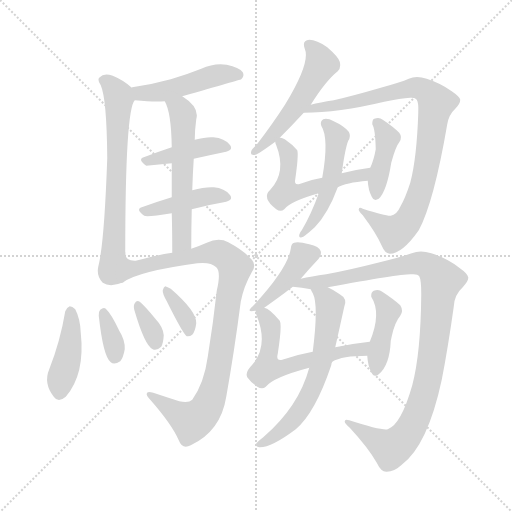
t = 0.00 s
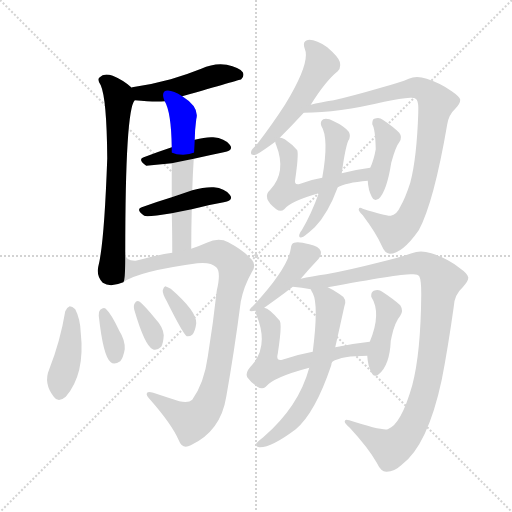
t = 2.77 s
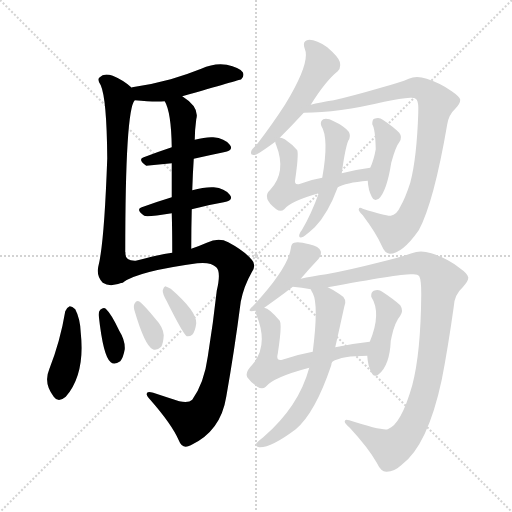
t = 5.53 s
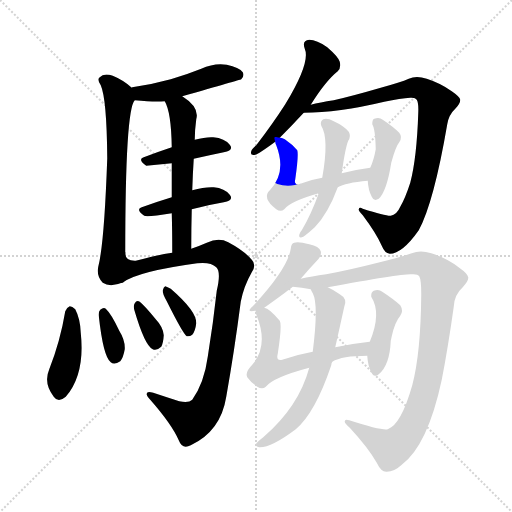
t = 8.30 s
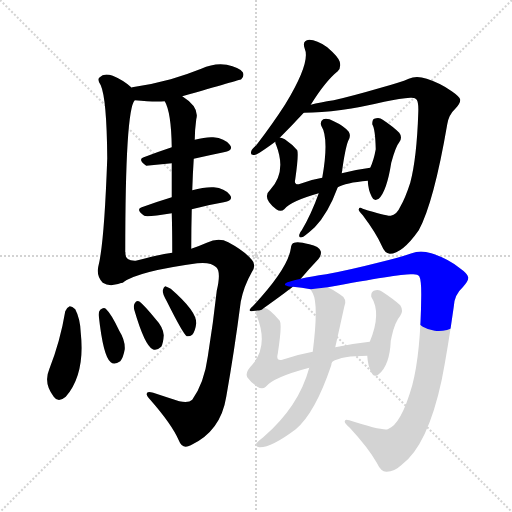
t = 11.07 s
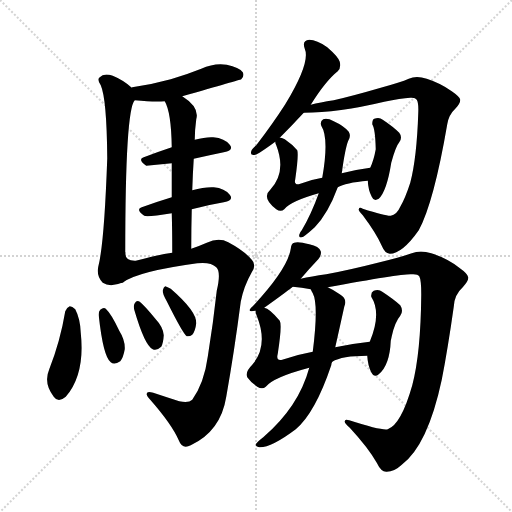
t = 13.84 s

The animated SVG that drew these frames (rendered in a browser with its animation timeline set to each time). Animation: 20 CSS @keyframes rules; one cycle of 13.84 s.

<svg version="1.1" viewBox="0 0 1024 1024" xmlns="http://www.w3.org/2000/svg">
  <g stroke="lightgray" stroke-dasharray="1,1" stroke-width="1" transform="scale(4, 4)">
    <line x1="0" y1="0" x2="256" y2="256"></line>
    <line x1="256" y1="0" x2="0" y2="256"></line>
    <line x1="128" y1="0" x2="128" y2="256"></line>
    <line x1="0" y1="128" x2="256" y2="128"></line>
  </g>
<g transform="scale(1, -1) translate(0, -900)">
   <style type="text/css">
    @keyframes keyframes0 {
      from {
       stroke: blue;
       stroke-dashoffset: 472;
       stroke-width: 128;
       }
       61% {
       animation-timing-function: step-end;
       stroke: blue;
       stroke-dashoffset: 0;
       stroke-width: 128;
       }
       to {
       stroke: black;
       stroke-width: 1024;
       }
       }
       #make-me-a-hanzi-animation-0 {
         animation: keyframes0 0.634115s both;
         animation-delay: 0.000000s;
         animation-timing-function: linear;
       }
    @keyframes keyframes1 {
      from {
       stroke: blue;
       stroke-dashoffset: 669;
       stroke-width: 128;
       }
       69% {
       animation-timing-function: step-end;
       stroke: blue;
       stroke-dashoffset: 0;
       stroke-width: 128;
       }
       to {
       stroke: black;
       stroke-width: 1024;
       }
       }
       #make-me-a-hanzi-animation-1 {
         animation: keyframes1 0.794434s both;
         animation-delay: 0.634115s;
         animation-timing-function: linear;
       }
    @keyframes keyframes2 {
      from {
       stroke: blue;
       stroke-dashoffset: 421;
       stroke-width: 128;
       }
       58% {
       animation-timing-function: step-end;
       stroke: blue;
       stroke-dashoffset: 0;
       stroke-width: 128;
       }
       to {
       stroke: black;
       stroke-width: 1024;
       }
       }
       #make-me-a-hanzi-animation-2 {
         animation: keyframes2 0.592611s both;
         animation-delay: 1.428548s;
         animation-timing-function: linear;
       }
    @keyframes keyframes3 {
      from {
       stroke: blue;
       stroke-dashoffset: 425;
       stroke-width: 128;
       }
       58% {
       animation-timing-function: step-end;
       stroke: blue;
       stroke-dashoffset: 0;
       stroke-width: 128;
       }
       to {
       stroke: black;
       stroke-width: 1024;
       }
       }
       #make-me-a-hanzi-animation-3 {
         animation: keyframes3 0.595866s both;
         animation-delay: 2.021159s;
         animation-timing-function: linear;
       }
    @keyframes keyframes4 {
      from {
       stroke: blue;
       stroke-dashoffset: 569;
       stroke-width: 128;
       }
       65% {
       animation-timing-function: step-end;
       stroke: blue;
       stroke-dashoffset: 0;
       stroke-width: 128;
       }
       to {
       stroke: black;
       stroke-width: 1024;
       }
       }
       #make-me-a-hanzi-animation-4 {
         animation: keyframes4 0.713053s both;
         animation-delay: 2.617025s;
         animation-timing-function: linear;
       }
    @keyframes keyframes5 {
      from {
       stroke: blue;
       stroke-dashoffset: 928;
       stroke-width: 128;
       }
       75% {
       animation-timing-function: step-end;
       stroke: blue;
       stroke-dashoffset: 0;
       stroke-width: 128;
       }
       to {
       stroke: black;
       stroke-width: 1024;
       }
       }
       #make-me-a-hanzi-animation-5 {
         animation: keyframes5 1.005208s both;
         animation-delay: 3.330078s;
         animation-timing-function: linear;
       }
    @keyframes keyframes6 {
      from {
       stroke: blue;
       stroke-dashoffset: 421;
       stroke-width: 128;
       }
       58% {
       animation-timing-function: step-end;
       stroke: blue;
       stroke-dashoffset: 0;
       stroke-width: 128;
       }
       to {
       stroke: black;
       stroke-width: 1024;
       }
       }
       #make-me-a-hanzi-animation-6 {
         animation: keyframes6 0.592611s both;
         animation-delay: 4.335286s;
         animation-timing-function: linear;
       }
    @keyframes keyframes7 {
      from {
       stroke: blue;
       stroke-dashoffset: 347;
       stroke-width: 128;
       }
       53% {
       animation-timing-function: step-end;
       stroke: blue;
       stroke-dashoffset: 0;
       stroke-width: 128;
       }
       to {
       stroke: black;
       stroke-width: 1024;
       }
       }
       #make-me-a-hanzi-animation-7 {
         animation: keyframes7 0.532389s both;
         animation-delay: 4.927897s;
         animation-timing-function: linear;
       }
    @keyframes keyframes8 {
      from {
       stroke: blue;
       stroke-dashoffset: 337;
       stroke-width: 128;
       }
       52% {
       animation-timing-function: step-end;
       stroke: blue;
       stroke-dashoffset: 0;
       stroke-width: 128;
       }
       to {
       stroke: black;
       stroke-width: 1024;
       }
       }
       #make-me-a-hanzi-animation-8 {
         animation: keyframes8 0.524251s both;
         animation-delay: 5.460286s;
         animation-timing-function: linear;
       }
    @keyframes keyframes9 {
      from {
       stroke: blue;
       stroke-dashoffset: 353;
       stroke-width: 128;
       }
       53% {
       animation-timing-function: step-end;
       stroke: blue;
       stroke-dashoffset: 0;
       stroke-width: 128;
       }
       to {
       stroke: black;
       stroke-width: 1024;
       }
       }
       #make-me-a-hanzi-animation-9 {
         animation: keyframes9 0.537272s both;
         animation-delay: 5.984538s;
         animation-timing-function: linear;
       }
    @keyframes keyframes10 {
      from {
       stroke: blue;
       stroke-dashoffset: 521;
       stroke-width: 128;
       }
       63% {
       animation-timing-function: step-end;
       stroke: blue;
       stroke-dashoffset: 0;
       stroke-width: 128;
       }
       to {
       stroke: black;
       stroke-width: 1024;
       }
       }
       #make-me-a-hanzi-animation-10 {
         animation: keyframes10 0.673991s both;
         animation-delay: 6.521810s;
         animation-timing-function: linear;
       }
    @keyframes keyframes11 {
      from {
       stroke: blue;
       stroke-dashoffset: 896;
       stroke-width: 128;
       }
       74% {
       animation-timing-function: step-end;
       stroke: blue;
       stroke-dashoffset: 0;
       stroke-width: 128;
       }
       to {
       stroke: black;
       stroke-width: 1024;
       }
       }
       #make-me-a-hanzi-animation-11 {
         animation: keyframes11 0.979167s both;
         animation-delay: 7.195801s;
         animation-timing-function: linear;
       }
    @keyframes keyframes12 {
      from {
       stroke: blue;
       stroke-dashoffset: 524;
       stroke-width: 128;
       }
       63% {
       animation-timing-function: step-end;
       stroke: blue;
       stroke-dashoffset: 0;
       stroke-width: 128;
       }
       to {
       stroke: black;
       stroke-width: 1024;
       }
       }
       #make-me-a-hanzi-animation-12 {
         animation: keyframes12 0.676432s both;
         animation-delay: 8.174967s;
         animation-timing-function: linear;
       }
    @keyframes keyframes13 {
      from {
       stroke: blue;
       stroke-dashoffset: 406;
       stroke-width: 128;
       }
       57% {
       animation-timing-function: step-end;
       stroke: blue;
       stroke-dashoffset: 0;
       stroke-width: 128;
       }
       to {
       stroke: black;
       stroke-width: 1024;
       }
       }
       #make-me-a-hanzi-animation-13 {
         animation: keyframes13 0.580404s both;
         animation-delay: 8.851400s;
         animation-timing-function: linear;
       }
    @keyframes keyframes14 {
      from {
       stroke: blue;
       stroke-dashoffset: 502;
       stroke-width: 128;
       }
       62% {
       animation-timing-function: step-end;
       stroke: blue;
       stroke-dashoffset: 0;
       stroke-width: 128;
       }
       to {
       stroke: black;
       stroke-width: 1024;
       }
       }
       #make-me-a-hanzi-animation-14 {
         animation: keyframes14 0.658529s both;
         animation-delay: 9.431803s;
         animation-timing-function: linear;
       }
    @keyframes keyframes15 {
      from {
       stroke: blue;
       stroke-dashoffset: 420;
       stroke-width: 128;
       }
       58% {
       animation-timing-function: step-end;
       stroke: blue;
       stroke-dashoffset: 0;
       stroke-width: 128;
       }
       to {
       stroke: black;
       stroke-width: 1024;
       }
       }
       #make-me-a-hanzi-animation-15 {
         animation: keyframes15 0.591797s both;
         animation-delay: 10.090332s;
         animation-timing-function: linear;
       }
    @keyframes keyframes16 {
      from {
       stroke: blue;
       stroke-dashoffset: 1032;
       stroke-width: 128;
       }
       77% {
       animation-timing-function: step-end;
       stroke: blue;
       stroke-dashoffset: 0;
       stroke-width: 128;
       }
       to {
       stroke: black;
       stroke-width: 1024;
       }
       }
       #make-me-a-hanzi-animation-16 {
         animation: keyframes16 1.089844s both;
         animation-delay: 10.682129s;
         animation-timing-function: linear;
       }
    @keyframes keyframes17 {
      from {
       stroke: blue;
       stroke-dashoffset: 574;
       stroke-width: 128;
       }
       65% {
       animation-timing-function: step-end;
       stroke: blue;
       stroke-dashoffset: 0;
       stroke-width: 128;
       }
       to {
       stroke: black;
       stroke-width: 1024;
       }
       }
       #make-me-a-hanzi-animation-17 {
         animation: keyframes17 0.717122s both;
         animation-delay: 11.771973s;
         animation-timing-function: linear;
       }
    @keyframes keyframes18 {
      from {
       stroke: blue;
       stroke-dashoffset: 410;
       stroke-width: 128;
       }
       57% {
       animation-timing-function: step-end;
       stroke: blue;
       stroke-dashoffset: 0;
       stroke-width: 128;
       }
       to {
       stroke: black;
       stroke-width: 1024;
       }
       }
       #make-me-a-hanzi-animation-18 {
         animation: keyframes18 0.583659s both;
         animation-delay: 12.489095s;
         animation-timing-function: linear;
       }
    @keyframes keyframes19 {
      from {
       stroke: blue;
       stroke-dashoffset: 630;
       stroke-width: 128;
       }
       67% {
       animation-timing-function: step-end;
       stroke: blue;
       stroke-dashoffset: 0;
       stroke-width: 128;
       }
       to {
       stroke: black;
       stroke-width: 1024;
       }
       }
       #make-me-a-hanzi-animation-19 {
         animation: keyframes19 0.762695s both;
         animation-delay: 13.072754s;
         animation-timing-function: linear;
       }
</style>
<path d="M 364.5 707.5 Q 479.5 740.5 482.5 741.5 Q 489.5 748.5 485.5 755.5 Q 478.5 765.5 453.5 770.5 Q 428.5 774.5 402.5 762.5 Q 372.5 750.5 341.5 741.5 Q 305.5 731.5 264.5 725.5 Q 263.5 725.5 263.5 724.5 C 234.5 716.5 239.5 702.5 269.5 699.5 Q 309.5 695.5 329.5 697.5 L 364.5 707.5 Z" fill="lightgray"></path> 
<path d="M 263.5 724.5 Q 247.5 739.5 225.5 748.5 Q 207.5 754.5 199.5 745.5 Q 193.5 741.5 201.5 729.5 Q 213.5 702.5 214.5 583.5 Q 208.5 412.5 196.5 366.5 Q 192.5 347.5 205.5 334.5 Q 220.5 324.5 246.5 335.5 C 250.5 336.5 250.5 365.5 250.5 395.5 Q 250.5 680.5 269.5 699.5 C 275.5 714.5 275.5 714.5 263.5 724.5 Z" fill="lightgray"></path> 
<path d="M 387.5 582.5 Q 418.5 589.5 447.5 595.5 Q 468.5 599.5 459.5 610.5 Q 449.5 623.5 426.5 625.5 Q 411.5 626.5 389.5 620.5 L 343.5 605.5 Q 313.5 595.5 287.5 585.5 Q 274.5 581.5 292.5 568.5 L 343.5 573.5 L 387.5 582.5 Z" fill="lightgray"></path> 
<path d="M 383.5 481.5 Q 417.5 490.5 447.5 495.5 Q 468.5 499.5 459.5 510.5 Q 449.5 523.5 427.5 525.5 Q 409.5 526.5 384.5 519.5 L 343.5 505.5 Q 310.5 495.5 283.5 485.5 Q 270.5 481.5 288.5 468.5 Q 294.5 465.5 343.5 473.5 L 383.5 481.5 Z" fill="lightgray"></path> 
<path d="M 384.5 519.5 Q 385.5 552.5 387.5 582.5 L 389.5 620.5 Q 389.5 639.5 392.5 661.5 Q 399.5 685.5 364.5 707.5 C 339.5 724.5 317.5 724.5 329.5 697.5 Q 342.5 675.5 343.5 605.5 L 343.5 573.5 Q 343.5 545.5 343.5 505.5 L 343.5 473.5 Q 344.5 439.5 344.5 394.5 C 344.5 364.5 382.5 372.5 382.5 402.5 Q 382.5 444.5 383.5 481.5 L 384.5 519.5 Z" fill="lightgray"></path> 
<path d="M 246.5 335.5 Q 276.5 357.5 394.5 373.5 Q 421.5 376.5 432.5 365.5 Q 442.5 356.5 433.5 318.5 Q 426.5 254.5 415.5 186.5 Q 408.5 134.5 384.5 100.5 Q 377.5 93.5 358.5 97.5 Q 330.5 106.5 306.5 114.5 Q 293.5 118.5 293.5 112.5 Q 292.5 108.5 300.5 100.5 Q 343.5 51.5 357.5 19.5 Q 364.5 0.5 381.5 9.5 Q 441.5 37.5 452.5 106.5 Q 468.5 196.5 481.5 296.5 Q 487.5 327.5 503.5 355.5 Q 513.5 370.5 503.5 380.5 Q 488.5 398.5 456.5 415.5 Q 437.5 425.5 413.5 414.5 Q 397.5 407.5 382.5 402.5 L 344.5 394.5 Q 316.5 390.5 271.5 378.5 Q 249.5 377.5 250.5 395.5 C 233.5 420.5 219.5 321.5 246.5 335.5 Z" fill="lightgray"></path> 
<path d="M 130.5 277.5 Q 120.5 217.5 98.5 161.5 Q 86.5 133.5 107.5 106.5 Q 116.5 93.5 131.5 106.5 Q 170.5 151.5 161.5 234.5 Q 160.5 262.5 150.5 281.5 Q 144.5 287.5 139.5 287.5 Q 132.5 284.5 130.5 277.5 Z" fill="lightgray"></path> 
<path d="M 197.5 268.5 Q 206.5 186.5 221.5 175.5 Q 228.5 169.5 240.5 177.5 Q 246.5 184.5 249.5 201.5 Q 250.5 219.5 238.5 238.5 Q 222.5 272.5 211.5 282.5 Q 207.5 286.5 200.5 280.5 Q 196.5 276.5 197.5 268.5 Z" fill="lightgray"></path> 
<path d="M 268.5 280.5 Q 289.5 208.5 305.5 201.5 Q 312.5 197.5 322.5 206.5 Q 326.5 213.5 327.5 229.5 Q 326.5 245.5 311.5 261.5 Q 289.5 288.5 279.5 296.5 Q 273.5 300.5 269.5 293.5 Q 266.5 289.5 268.5 280.5 Z" fill="lightgray"></path> 
<path d="M 333.5 297.5 Q 366.5 231.5 373.5 227.5 Q 379.5 226.5 384.5 230.5 Q 390.5 237.5 392.5 253.5 Q 393.5 277.5 341.5 322.5 Q 334.5 326.5 330.5 327.5 Q 327.5 326.5 325.5 319.5 Q 324.5 313.5 333.5 297.5 Z" fill="lightgray"></path> 
<path d="M 559.5 624.5 Q 583.5 648.5 607.5 674.5 L 621.5 690.5 Q 651.5 738.5 675.5 757.5 Q 682.5 764.5 679.5 776.5 Q 676.5 786.5 654.5 805.5 Q 633.5 820.5 618.5 820.5 Q 603.5 819.5 609.5 802.5 Q 621.5 775.5 570.5 691.5 Q 545.5 652.5 512.5 609.5 Q 503.5 602.5 502.5 597.5 Q 499.5 588.5 510.5 590.5 Q 516.5 591.5 550.5 616.5 L 559.5 624.5 Z" fill="lightgray"></path> 
<path d="M 607.5 674.5 Q 676.5 674.5 768.5 696.5 Q 801.5 703.5 820.5 704.5 Q 830.5 705.5 833.5 700.5 Q 837.5 694.5 836.5 673.5 Q 833.5 583.5 820.5 534.5 Q 810.5 503.5 800.5 486.5 Q 793.5 470.5 781.5 468.5 Q 772.5 467.5 725.5 482.5 Q 718.5 486.5 717.5 481.5 Q 716.5 478.5 725.5 469.5 Q 752.5 433.5 763.5 408.5 Q 769.5 393.5 779.5 392.5 Q 804.5 392.5 837.5 439.5 Q 867.5 494.5 894.5 651.5 Q 897.5 670.5 910.5 682.5 Q 920.5 692.5 920.5 700.5 Q 919.5 706.5 903.5 717.5 Q 881.5 733.5 853.5 742.5 Q 832.5 749.5 817.5 742.5 Q 801.5 735.5 761.5 724.5 Q 706.5 708.5 667.5 699.5 Q 639.5 695.5 621.5 690.5 C 592.5 683.5 577.5 673.5 607.5 674.5 Z" fill="lightgray"></path> 
<path d="M 740.5 564.5 Q 709.5 560.5 683.5 553.5 L 644.5 544.5 Q 619.5 540.5 597.5 531.5 Q 587.5 530.5 590.5 541.5 Q 597.5 590.5 594.5 599.5 Q 584.5 611.5 569.5 621.5 Q 563.5 625.5 559.5 624.5 C 547.5 627.5 547.5 627.5 550.5 616.5 Q 550.5 613.5 552.5 609.5 Q 573.5 555.5 540.5 520.5 Q 522.5 504.5 552.5 481.5 Q 561.5 475.5 568.5 481.5 Q 580.5 497.5 637.5 513.5 L 675.5 525.5 Q 690.5 534.5 735.5 538.5 C 765.5 541.5 770.5 568.5 740.5 564.5 Z" fill="lightgray"></path> 
<path d="M 735.5 538.5 Q 736.5 519.5 743.5 506.5 Q 747.5 496.5 757.5 502.5 Q 773.5 517.5 782.5 574.5 Q 791.5 607.5 798.5 615.5 Q 805.5 625.5 798.5 634.5 Q 786.5 646.5 765.5 660.5 Q 758.5 666.5 748.5 662.5 Q 744.5 661.5 744.5 651.5 Q 750.5 642.5 751.5 601.5 Q 747.5 579.5 740.5 564.5 L 735.5 538.5 Z" fill="lightgray"></path> 
<path d="M 683.5 553.5 Q 690.5 604.5 696.5 618.5 Q 702.5 627.5 697.5 636.5 Q 687.5 648.5 667.5 657.5 Q 654.5 664.5 646.5 661.5 Q 639.5 657.5 642.5 648.5 Q 658.5 623.5 644.5 544.5 L 637.5 513.5 Q 622.5 471.5 603.5 439.5 Q 599.5 435.5 598.5 430.5 Q 597.5 423.5 603.5 425.5 Q 607.5 425.5 629.5 445.5 Q 656.5 473.5 675.5 525.5 L 683.5 553.5 Z" fill="lightgray"></path> 
<path d="M 601.5 342.5 Q 617.5 361.5 636.5 381.5 Q 643.5 390.5 641.5 397.5 Q 638.5 407.5 618.5 411.5 Q 596.5 417.5 588.5 414.5 Q 582.5 413.5 581.5 402.5 Q 575.5 362.5 505.5 287.5 Q 490.5 274.5 510.5 278.5 L 511.5 278.5 C 522.5 279.5 522.5 279.5 528.5 284.5 Q 570.5 314.5 585.5 326.5 L 601.5 342.5 Z" fill="lightgray"></path> 
<path d="M 655.5 325.5 Q 802.5 352.5 822.5 351.5 Q 835.5 352.5 838.5 347.5 Q 842.5 340.5 842.5 311.5 Q 841.5 193.5 824.5 129.5 Q 802.5 51.5 775.5 41.5 Q 763.5 38.5 698.5 59.5 Q 689.5 62.5 689.5 57.5 Q 688.5 53.5 699.5 44.5 Q 736.5 4.5 753.5 -25.5 Q 762.5 -44.5 773.5 -43.5 Q 788.5 -43.5 803.5 -29.5 Q 855.5 9.5 883.5 140.5 Q 895.5 201.5 907.5 286.5 Q 908.5 310.5 925.5 325.5 Q 937.5 338.5 936.5 345.5 Q 935.5 352.5 918.5 364.5 Q 894.5 383.5 862.5 393.5 Q 840.5 400.5 823.5 393.5 Q 804.5 386.5 759.5 375.5 Q 696.5 359.5 652.5 351.5 Q 622.5 347.5 601.5 342.5 C 572.5 336.5 555.5 329.5 585.5 326.5 Q 603.5 325.5 621.5 321.5 L 655.5 325.5 Z" fill="lightgray"></path> 
<path d="M 664.5 176.5 Q 683.5 188.5 734.5 188.5 C 764.5 188.5 769.5 219.5 739.5 216.5 Q 702.5 212.5 670.5 205.5 L 625.5 196.5 Q 592.5 190.5 564.5 180.5 Q 551.5 177.5 555.5 192.5 Q 564.5 250.5 559.5 258.5 Q 538.5 283.5 528.5 284.5 C 508.5 294.5 508.5 294.5 511.5 278.5 Q 510.5 275.5 513.5 268.5 Q 537.5 208.5 504.5 170.5 Q 489.5 155.5 494.5 145.5 Q 501.5 135.5 514.5 126.5 Q 524.5 120.5 531.5 126.5 Q 546.5 145.5 618.5 164.5 L 664.5 176.5 Z" fill="lightgray"></path> 
<path d="M 734.5 188.5 Q 735.5 169.5 742.5 155.5 Q 748.5 143.5 757.5 151.5 Q 779.5 169.5 781.5 218.5 Q 782.5 222.5 783.5 227.5 Q 789.5 255.5 800.5 268.5 Q 807.5 278.5 800.5 289.5 Q 787.5 301.5 764.5 316.5 Q 757.5 322.5 747.5 318.5 Q 741.5 315.5 742.5 306.5 Q 763.5 273.5 739.5 216.5 L 734.5 188.5 Z" fill="lightgray"></path> 
<path d="M 618.5 164.5 Q 597.5 86.5 526.5 25.5 Q 514.5 16.5 511.5 11.5 Q 510.5 7.5 518.5 5.5 Q 542.5 4.5 591.5 41.5 Q 630.5 74.5 662.5 169.5 Q 662.5 173.5 664.5 176.5 L 670.5 205.5 Q 679.5 245.5 688.5 286.5 Q 695.5 302.5 679.5 311.5 Q 666.5 320.5 655.5 325.5 C 628.5 339.5 608.5 348.5 621.5 321.5 Q 622.5 318.5 625.5 313.5 Q 637.5 291.5 625.5 196.5 L 618.5 164.5 Z" fill="lightgray"></path> 
      <clipPath id="make-me-a-hanzi-clip-0">
      <path d="M 364.5 707.5 Q 479.5 740.5 482.5 741.5 Q 489.5 748.5 485.5 755.5 Q 478.5 765.5 453.5 770.5 Q 428.5 774.5 402.5 762.5 Q 372.5 750.5 341.5 741.5 Q 305.5 731.5 264.5 725.5 Q 263.5 725.5 263.5 724.5 C 234.5 716.5 239.5 702.5 269.5 699.5 Q 309.5 695.5 329.5 697.5 L 364.5 707.5 Z" fill="lightgray"></path>
      </clipPath>
      <path clip-path="url(#make-me-a-hanzi-clip-0)" d="M 269.5 719.5 L 282.5 712.5 L 311.5 714.5 L 373.5 728.5 L 426.5 748.5 L 478.5 749.5 " fill="none" id="make-me-a-hanzi-animation-0" stroke-dasharray="344 688" stroke-linecap="round"></path>

      <clipPath id="make-me-a-hanzi-clip-1">
      <path d="M 263.5 724.5 Q 247.5 739.5 225.5 748.5 Q 207.5 754.5 199.5 745.5 Q 193.5 741.5 201.5 729.5 Q 213.5 702.5 214.5 583.5 Q 208.5 412.5 196.5 366.5 Q 192.5 347.5 205.5 334.5 Q 220.5 324.5 246.5 335.5 C 250.5 336.5 250.5 365.5 250.5 395.5 Q 250.5 680.5 269.5 699.5 C 275.5 714.5 275.5 714.5 263.5 724.5 Z" fill="lightgray"></path>
      </clipPath>
      <path clip-path="url(#make-me-a-hanzi-clip-1)" d="M 208.5 738.5 L 237.5 708.5 L 231.5 462.5 L 222.5 364.5 L 222.5 354.5 L 235.5 343.5 " fill="none" id="make-me-a-hanzi-animation-1" stroke-dasharray="541 1082" stroke-linecap="round"></path>

      <clipPath id="make-me-a-hanzi-clip-2">
      <path d="M 387.5 582.5 Q 418.5 589.5 447.5 595.5 Q 468.5 599.5 459.5 610.5 Q 449.5 623.5 426.5 625.5 Q 411.5 626.5 389.5 620.5 L 343.5 605.5 Q 313.5 595.5 287.5 585.5 Q 274.5 581.5 292.5 568.5 L 343.5 573.5 L 387.5 582.5 Z" fill="lightgray"></path>
      </clipPath>
      <path clip-path="url(#make-me-a-hanzi-clip-2)" d="M 290.5 577.5 L 411.5 607.5 L 451.5 604.5 " fill="none" id="make-me-a-hanzi-animation-2" stroke-dasharray="293 586" stroke-linecap="round"></path>

      <clipPath id="make-me-a-hanzi-clip-3">
      <path d="M 383.5 481.5 Q 417.5 490.5 447.5 495.5 Q 468.5 499.5 459.5 510.5 Q 449.5 523.5 427.5 525.5 Q 409.5 526.5 384.5 519.5 L 343.5 505.5 Q 310.5 495.5 283.5 485.5 Q 270.5 481.5 288.5 468.5 Q 294.5 465.5 343.5 473.5 L 383.5 481.5 Z" fill="lightgray"></path>
      </clipPath>
      <path clip-path="url(#make-me-a-hanzi-clip-3)" d="M 286.5 477.5 L 396.5 504.5 L 431.5 509.5 L 451.5 504.5 " fill="none" id="make-me-a-hanzi-animation-3" stroke-dasharray="297 594" stroke-linecap="round"></path>

      <clipPath id="make-me-a-hanzi-clip-4">
      <path d="M 384.5 519.5 Q 385.5 552.5 387.5 582.5 L 389.5 620.5 Q 389.5 639.5 392.5 661.5 Q 399.5 685.5 364.5 707.5 C 339.5 724.5 317.5 724.5 329.5 697.5 Q 342.5 675.5 343.5 605.5 L 343.5 573.5 Q 343.5 545.5 343.5 505.5 L 343.5 473.5 Q 344.5 439.5 344.5 394.5 C 344.5 364.5 382.5 372.5 382.5 402.5 Q 382.5 444.5 383.5 481.5 L 384.5 519.5 Z" fill="lightgray"></path>
      </clipPath>
      <path clip-path="url(#make-me-a-hanzi-clip-4)" d="M 336.5 695.5 L 360.5 681.5 L 366.5 669.5 L 364.5 427.5 L 360.5 412.5 L 349.5 403.5 " fill="none" id="make-me-a-hanzi-animation-4" stroke-dasharray="441 882" stroke-linecap="round"></path>

      <clipPath id="make-me-a-hanzi-clip-5">
      <path d="M 246.5 335.5 Q 276.5 357.5 394.5 373.5 Q 421.5 376.5 432.5 365.5 Q 442.5 356.5 433.5 318.5 Q 426.5 254.5 415.5 186.5 Q 408.5 134.5 384.5 100.5 Q 377.5 93.5 358.5 97.5 Q 330.5 106.5 306.5 114.5 Q 293.5 118.5 293.5 112.5 Q 292.5 108.5 300.5 100.5 Q 343.5 51.5 357.5 19.5 Q 364.5 0.5 381.5 9.5 Q 441.5 37.5 452.5 106.5 Q 468.5 196.5 481.5 296.5 Q 487.5 327.5 503.5 355.5 Q 513.5 370.5 503.5 380.5 Q 488.5 398.5 456.5 415.5 Q 437.5 425.5 413.5 414.5 Q 397.5 407.5 382.5 402.5 L 344.5 394.5 Q 316.5 390.5 271.5 378.5 Q 249.5 377.5 250.5 395.5 C 233.5 420.5 219.5 321.5 246.5 335.5 Z" fill="lightgray"></path>
      </clipPath>
      <path clip-path="url(#make-me-a-hanzi-clip-5)" d="M 250.5 387.5 L 255.5 372.5 L 274.5 363.5 L 428.5 395.5 L 450.5 387.5 L 470.5 363.5 L 433.5 145.5 L 411.5 81.5 L 383.5 57.5 L 300.5 108.5 " fill="none" id="make-me-a-hanzi-animation-5" stroke-dasharray="800 1600" stroke-linecap="round"></path>

      <clipPath id="make-me-a-hanzi-clip-6">
      <path d="M 130.5 277.5 Q 120.5 217.5 98.5 161.5 Q 86.5 133.5 107.5 106.5 Q 116.5 93.5 131.5 106.5 Q 170.5 151.5 161.5 234.5 Q 160.5 262.5 150.5 281.5 Q 144.5 287.5 139.5 287.5 Q 132.5 284.5 130.5 277.5 Z" fill="lightgray"></path>
      </clipPath>
      <path clip-path="url(#make-me-a-hanzi-clip-6)" d="M 140.5 277.5 L 138.5 204.5 L 119.5 114.5 " fill="none" id="make-me-a-hanzi-animation-6" stroke-dasharray="293 586" stroke-linecap="round"></path>

      <clipPath id="make-me-a-hanzi-clip-7">
      <path d="M 197.5 268.5 Q 206.5 186.5 221.5 175.5 Q 228.5 169.5 240.5 177.5 Q 246.5 184.5 249.5 201.5 Q 250.5 219.5 238.5 238.5 Q 222.5 272.5 211.5 282.5 Q 207.5 286.5 200.5 280.5 Q 196.5 276.5 197.5 268.5 Z" fill="lightgray"></path>
      </clipPath>
      <path clip-path="url(#make-me-a-hanzi-clip-7)" d="M 207.5 273.5 L 229.5 206.5 L 229.5 186.5 " fill="none" id="make-me-a-hanzi-animation-7" stroke-dasharray="219 438" stroke-linecap="round"></path>

      <clipPath id="make-me-a-hanzi-clip-8">
      <path d="M 268.5 280.5 Q 289.5 208.5 305.5 201.5 Q 312.5 197.5 322.5 206.5 Q 326.5 213.5 327.5 229.5 Q 326.5 245.5 311.5 261.5 Q 289.5 288.5 279.5 296.5 Q 273.5 300.5 269.5 293.5 Q 266.5 289.5 268.5 280.5 Z" fill="lightgray"></path>
      </clipPath>
      <path clip-path="url(#make-me-a-hanzi-clip-8)" d="M 277.5 286.5 L 305.5 236.5 L 310.5 213.5 " fill="none" id="make-me-a-hanzi-animation-8" stroke-dasharray="209 418" stroke-linecap="round"></path>

      <clipPath id="make-me-a-hanzi-clip-9">
      <path d="M 333.5 297.5 Q 366.5 231.5 373.5 227.5 Q 379.5 226.5 384.5 230.5 Q 390.5 237.5 392.5 253.5 Q 393.5 277.5 341.5 322.5 Q 334.5 326.5 330.5 327.5 Q 327.5 326.5 325.5 319.5 Q 324.5 313.5 333.5 297.5 Z" fill="lightgray"></path>
      </clipPath>
      <path clip-path="url(#make-me-a-hanzi-clip-9)" d="M 333.5 319.5 L 369.5 267.5 L 377.5 234.5 " fill="none" id="make-me-a-hanzi-animation-9" stroke-dasharray="225 450" stroke-linecap="round"></path>

      <clipPath id="make-me-a-hanzi-clip-10">
      <path d="M 559.5 624.5 Q 583.5 648.5 607.5 674.5 L 621.5 690.5 Q 651.5 738.5 675.5 757.5 Q 682.5 764.5 679.5 776.5 Q 676.5 786.5 654.5 805.5 Q 633.5 820.5 618.5 820.5 Q 603.5 819.5 609.5 802.5 Q 621.5 775.5 570.5 691.5 Q 545.5 652.5 512.5 609.5 Q 503.5 602.5 502.5 597.5 Q 499.5 588.5 510.5 590.5 Q 516.5 591.5 550.5 616.5 L 559.5 624.5 Z" fill="lightgray"></path>
      </clipPath>
      <path clip-path="url(#make-me-a-hanzi-clip-10)" d="M 617.5 809.5 L 635.5 790.5 L 640.5 767.5 L 580.5 671.5 L 535.5 616.5 L 510.5 598.5 " fill="none" id="make-me-a-hanzi-animation-10" stroke-dasharray="393 786" stroke-linecap="round"></path>

      <clipPath id="make-me-a-hanzi-clip-11">
      <path d="M 607.5 674.5 Q 676.5 674.5 768.5 696.5 Q 801.5 703.5 820.5 704.5 Q 830.5 705.5 833.5 700.5 Q 837.5 694.5 836.5 673.5 Q 833.5 583.5 820.5 534.5 Q 810.5 503.5 800.5 486.5 Q 793.5 470.5 781.5 468.5 Q 772.5 467.5 725.5 482.5 Q 718.5 486.5 717.5 481.5 Q 716.5 478.5 725.5 469.5 Q 752.5 433.5 763.5 408.5 Q 769.5 393.5 779.5 392.5 Q 804.5 392.5 837.5 439.5 Q 867.5 494.5 894.5 651.5 Q 897.5 670.5 910.5 682.5 Q 920.5 692.5 920.5 700.5 Q 919.5 706.5 903.5 717.5 Q 881.5 733.5 853.5 742.5 Q 832.5 749.5 817.5 742.5 Q 801.5 735.5 761.5 724.5 Q 706.5 708.5 667.5 699.5 Q 639.5 695.5 621.5 690.5 C 592.5 683.5 577.5 673.5 607.5 674.5 Z" fill="lightgray"></path>
      </clipPath>
      <path clip-path="url(#make-me-a-hanzi-clip-11)" d="M 613.5 676.5 L 629.5 684.5 L 695.5 692.5 L 828.5 724.5 L 852.5 717.5 L 872.5 694.5 L 845.5 533.5 L 814.5 456.5 L 789.5 434.5 L 737.5 467.5 L 735.5 476.5 L 722.5 476.5 " fill="none" id="make-me-a-hanzi-animation-11" stroke-dasharray="768 1536" stroke-linecap="round"></path>

      <clipPath id="make-me-a-hanzi-clip-12">
      <path d="M 740.5 564.5 Q 709.5 560.5 683.5 553.5 L 644.5 544.5 Q 619.5 540.5 597.5 531.5 Q 587.5 530.5 590.5 541.5 Q 597.5 590.5 594.5 599.5 Q 584.5 611.5 569.5 621.5 Q 563.5 625.5 559.5 624.5 C 547.5 627.5 547.5 627.5 550.5 616.5 Q 550.5 613.5 552.5 609.5 Q 573.5 555.5 540.5 520.5 Q 522.5 504.5 552.5 481.5 Q 561.5 475.5 568.5 481.5 Q 580.5 497.5 637.5 513.5 L 675.5 525.5 Q 690.5 534.5 735.5 538.5 C 765.5 541.5 770.5 568.5 740.5 564.5 Z" fill="lightgray"></path>
      </clipPath>
      <path clip-path="url(#make-me-a-hanzi-clip-12)" d="M 559.5 615.5 L 576.5 591.5 L 577.5 554.5 L 571.5 530.5 L 583.5 515.5 L 720.5 549.5 L 733.5 559.5 " fill="none" id="make-me-a-hanzi-animation-12" stroke-dasharray="396 792" stroke-linecap="round"></path>

      <clipPath id="make-me-a-hanzi-clip-13">
      <path d="M 735.5 538.5 Q 736.5 519.5 743.5 506.5 Q 747.5 496.5 757.5 502.5 Q 773.5 517.5 782.5 574.5 Q 791.5 607.5 798.5 615.5 Q 805.5 625.5 798.5 634.5 Q 786.5 646.5 765.5 660.5 Q 758.5 666.5 748.5 662.5 Q 744.5 661.5 744.5 651.5 Q 750.5 642.5 751.5 601.5 Q 747.5 579.5 740.5 564.5 L 735.5 538.5 Z" fill="lightgray"></path>
      </clipPath>
      <path clip-path="url(#make-me-a-hanzi-clip-13)" d="M 754.5 654.5 L 774.5 623.5 L 752.5 512.5 " fill="none" id="make-me-a-hanzi-animation-13" stroke-dasharray="278 556" stroke-linecap="round"></path>

      <clipPath id="make-me-a-hanzi-clip-14">
      <path d="M 683.5 553.5 Q 690.5 604.5 696.5 618.5 Q 702.5 627.5 697.5 636.5 Q 687.5 648.5 667.5 657.5 Q 654.5 664.5 646.5 661.5 Q 639.5 657.5 642.5 648.5 Q 658.5 623.5 644.5 544.5 L 637.5 513.5 Q 622.5 471.5 603.5 439.5 Q 599.5 435.5 598.5 430.5 Q 597.5 423.5 603.5 425.5 Q 607.5 425.5 629.5 445.5 Q 656.5 473.5 675.5 525.5 L 683.5 553.5 Z" fill="lightgray"></path>
      </clipPath>
      <path clip-path="url(#make-me-a-hanzi-clip-14)" d="M 651.5 652.5 L 673.5 622.5 L 661.5 537.5 L 633.5 467.5 L 603.5 430.5 " fill="none" id="make-me-a-hanzi-animation-14" stroke-dasharray="374 748" stroke-linecap="round"></path>

      <clipPath id="make-me-a-hanzi-clip-15">
      <path d="M 601.5 342.5 Q 617.5 361.5 636.5 381.5 Q 643.5 390.5 641.5 397.5 Q 638.5 407.5 618.5 411.5 Q 596.5 417.5 588.5 414.5 Q 582.5 413.5 581.5 402.5 Q 575.5 362.5 505.5 287.5 Q 490.5 274.5 510.5 278.5 L 511.5 278.5 C 522.5 279.5 522.5 279.5 528.5 284.5 Q 570.5 314.5 585.5 326.5 L 601.5 342.5 Z" fill="lightgray"></path>
      </clipPath>
      <path clip-path="url(#make-me-a-hanzi-clip-15)" d="M 628.5 394.5 L 605.5 387.5 L 570.5 337.5 L 511.5 284.5 " fill="none" id="make-me-a-hanzi-animation-15" stroke-dasharray="292 584" stroke-linecap="round"></path>

      <clipPath id="make-me-a-hanzi-clip-16">
      <path d="M 655.5 325.5 Q 802.5 352.5 822.5 351.5 Q 835.5 352.5 838.5 347.5 Q 842.5 340.5 842.5 311.5 Q 841.5 193.5 824.5 129.5 Q 802.5 51.5 775.5 41.5 Q 763.5 38.5 698.5 59.5 Q 689.5 62.5 689.5 57.5 Q 688.5 53.5 699.5 44.5 Q 736.5 4.5 753.5 -25.5 Q 762.5 -44.5 773.5 -43.5 Q 788.5 -43.5 803.5 -29.5 Q 855.5 9.5 883.5 140.5 Q 895.5 201.5 907.5 286.5 Q 908.5 310.5 925.5 325.5 Q 937.5 338.5 936.5 345.5 Q 935.5 352.5 918.5 364.5 Q 894.5 383.5 862.5 393.5 Q 840.5 400.5 823.5 393.5 Q 804.5 386.5 759.5 375.5 Q 696.5 359.5 652.5 351.5 Q 622.5 347.5 601.5 342.5 C 572.5 336.5 555.5 329.5 585.5 326.5 Q 603.5 325.5 621.5 321.5 L 655.5 325.5 Z" fill="lightgray"></path>
      </clipPath>
      <path clip-path="url(#make-me-a-hanzi-clip-16)" d="M 591.5 328.5 L 666.5 337.5 L 674.5 343.5 L 835.5 373.5 L 861.5 365.5 L 882.5 338.5 L 855.5 135.5 L 832.5 65.5 L 809.5 25.5 L 781.5 2.5 L 712.5 44.5 L 709.5 52.5 L 694.5 56.5 " fill="none" id="make-me-a-hanzi-animation-16" stroke-dasharray="904 1808" stroke-linecap="round"></path>

      <clipPath id="make-me-a-hanzi-clip-17">
      <path d="M 664.5 176.5 Q 683.5 188.5 734.5 188.5 C 764.5 188.5 769.5 219.5 739.5 216.5 Q 702.5 212.5 670.5 205.5 L 625.5 196.5 Q 592.5 190.5 564.5 180.5 Q 551.5 177.5 555.5 192.5 Q 564.5 250.5 559.5 258.5 Q 538.5 283.5 528.5 284.5 C 508.5 294.5 508.5 294.5 511.5 278.5 Q 510.5 275.5 513.5 268.5 Q 537.5 208.5 504.5 170.5 Q 489.5 155.5 494.5 145.5 Q 501.5 135.5 514.5 126.5 Q 524.5 120.5 531.5 126.5 Q 546.5 145.5 618.5 164.5 L 664.5 176.5 Z" fill="lightgray"></path>
      </clipPath>
      <path clip-path="url(#make-me-a-hanzi-clip-17)" d="M 517.5 274.5 L 539.5 253.5 L 542.5 224.5 L 536.5 177.5 L 543.5 165.5 L 563.5 162.5 L 590.5 173.5 L 719.5 201.5 L 732.5 210.5 " fill="none" id="make-me-a-hanzi-animation-17" stroke-dasharray="446 892" stroke-linecap="round"></path>

      <clipPath id="make-me-a-hanzi-clip-18">
      <path d="M 734.5 188.5 Q 735.5 169.5 742.5 155.5 Q 748.5 143.5 757.5 151.5 Q 779.5 169.5 781.5 218.5 Q 782.5 222.5 783.5 227.5 Q 789.5 255.5 800.5 268.5 Q 807.5 278.5 800.5 289.5 Q 787.5 301.5 764.5 316.5 Q 757.5 322.5 747.5 318.5 Q 741.5 315.5 742.5 306.5 Q 763.5 273.5 739.5 216.5 L 734.5 188.5 Z" fill="lightgray"></path>
      </clipPath>
      <path clip-path="url(#make-me-a-hanzi-clip-18)" d="M 753.5 308.5 L 775.5 275.5 L 752.5 163.5 " fill="none" id="make-me-a-hanzi-animation-18" stroke-dasharray="282 564" stroke-linecap="round"></path>

      <clipPath id="make-me-a-hanzi-clip-19">
      <path d="M 618.5 164.5 Q 597.5 86.5 526.5 25.5 Q 514.5 16.5 511.5 11.5 Q 510.5 7.5 518.5 5.5 Q 542.5 4.5 591.5 41.5 Q 630.5 74.5 662.5 169.5 Q 662.5 173.5 664.5 176.5 L 670.5 205.5 Q 679.5 245.5 688.5 286.5 Q 695.5 302.5 679.5 311.5 Q 666.5 320.5 655.5 325.5 C 628.5 339.5 608.5 348.5 621.5 321.5 Q 622.5 318.5 625.5 313.5 Q 637.5 291.5 625.5 196.5 L 618.5 164.5 Z" fill="lightgray"></path>
      </clipPath>
      <path clip-path="url(#make-me-a-hanzi-clip-19)" d="M 627.5 319.5 L 651.5 303.5 L 659.5 290.5 L 635.5 149.5 L 615.5 105.5 L 583.5 57.5 L 549.5 27.5 L 517.5 11.5 " fill="none" id="make-me-a-hanzi-animation-19" stroke-dasharray="502 1004" stroke-linecap="round"></path>

</g>
</svg>
